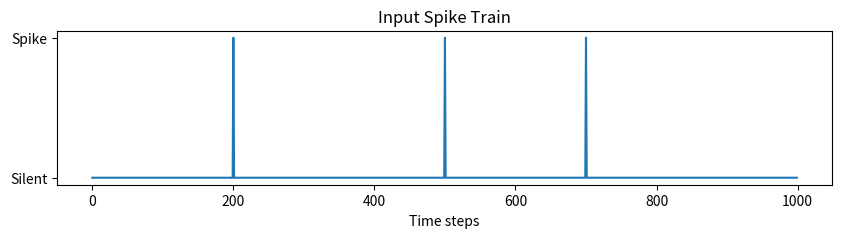
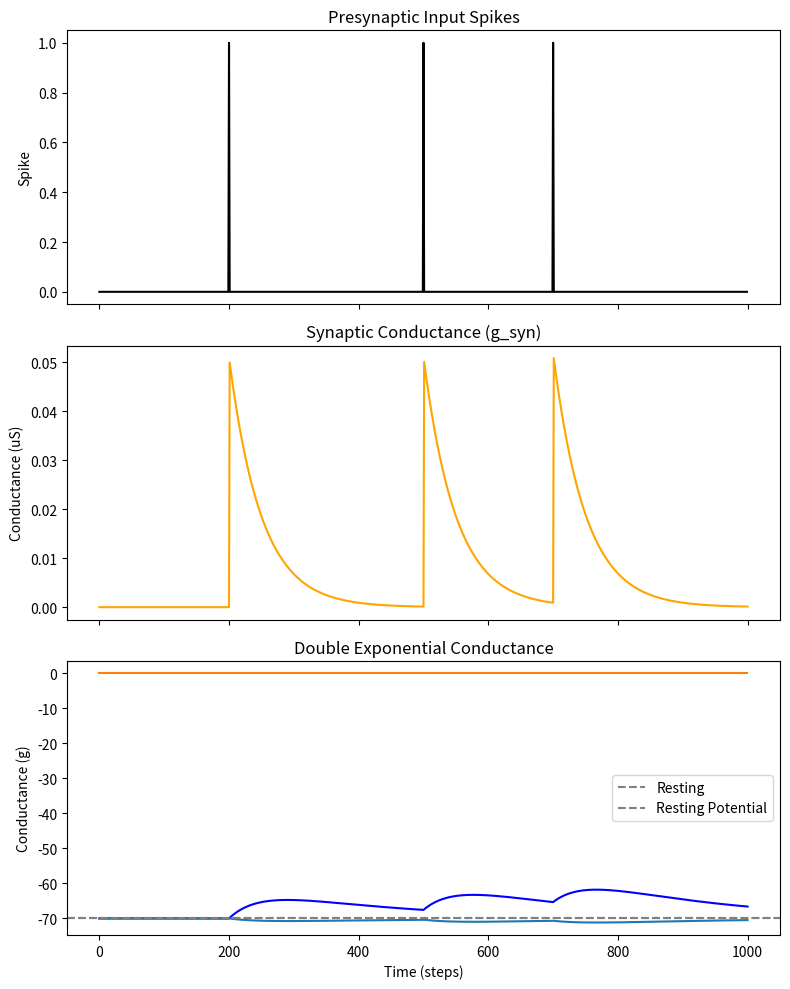

Reproduce these figures in Python, in order.
# =============================================================================
# 0. Defining Model Parameters
# =============================================================================

# Membrane Time Constant (tau_m)
# Unit: milliseconds (ms)
tau = 20.0

# Resting Potential (E_L)
# Unit: millivolts (mV)
E_L = -70.0

# Membrane Resistance (R_m)
# Unit: MegaOhms (MOhms)
R = 10.0

# Input Current (I)
# Unit: nanoAmperes (nA)
I = 10

# Threshold Potential (V_th)
# If the voltage crosses this, the neuron fires.
V_th = -50.0

# Reset Potential (V_reset)
# After firing, the voltage returns here.
V_reset = -75.0

# Let's verify our variables by printing them
print("Parameters defined successfully.")
print("The Resting Potential is:", E_L, "mV")

# =============================================================================
# 1. Defining Synaptic Parameters
# =============================================================================

# Synaptic Time Constant (tau_syn)
# How fast the channels close (decay). Usually faster than the membrane tau.
tau_syn = 5.0  # ms

# Synaptic Weight (w)
# How much the conductance increases when a spike arrives.
w = 0.05       # microSiemens (arbitrary unit for this tutorial)

# Synaptic Reversal Potential (E_syn)
# For Excitatory synapses (Sodium), this is usually 0 mV.
# For Inhibitory synapses (Chloride), this is usually -75 mV.
E_syn = 0.0    # mV (Excitatory)

# Initialize conductance
g_syn = 0.0

print("Synapse parameters set.")
print("Excitatory synapse will pull voltage towards:", E_syn, "mV")

# =============================================================================
# 2. Generating Input Spikes
# =============================================================================

import matplotlib.pyplot as plt
import numpy as np # We will use numpy for easier array handling

# Re-define time settings (just to be safe)
dt = 0.1
T = 100.0
num_steps = int(T / dt)

# Create an array of Zeros (Silent)
# "np.zeros" creates a list filled with 0.0
spikes = np.zeros(num_steps)

# Add spikes at specific times
# Let's put a spike at 20ms, 50ms, and 70ms.
# We must convert "Time" to "Step Index" (Time / dt)
spikes[int(20.0/dt)] = 1
spikes[int(50.0/dt)] = 1
spikes[int(70.0/dt)] = 1

# Let's plot the input to see it
plt.figure(figsize=(10, 2)) # Make the plot short and wide
plt.plot(spikes)
plt.title("Input Spike Train")
plt.xlabel("Time steps")
plt.yticks([0, 1], ["Silent", "Spike"]) # Label the Y-axis neatly
plt.show()

# =============================================================================
# Running the Synaptic Simulation
# =============================================================================

# Initialize variables
V = E_L
g_syn = 0.0

# Storage lists
V_trace = [V]
g_trace = [g_syn]

for i in range(num_steps):

    # 1. Update Conductance (g_syn)
    # Decay step
    dg_dt = -g_syn / tau_syn
    g_syn = g_syn + dg_dt * dt

    # Input step: If there is a spike at this time i, add weight
    if spikes[i] > 0:
        g_syn = g_syn + w

    # 2. Calculate Synaptic Current (I_syn)
    # Ohm's Law for membranes: I = g * (V - E)
    # We add a negative sign because current flows IN
    I_syn = -g_syn * (V - E_syn)

    # 3. Update Membrane Potential (V)
    # Notice: We use I_syn instead of the constant I we used before
    dv_dt = ( -(V - E_L) + R * I_syn ) / tau
    V = V + dv_dt * dt

    # 4. Store values
    V_trace.append(V)
    g_trace.append(g_syn)

print("Simulation complete.")

# =============================================================================
# Plotting Synaptic Activity
# =============================================================================

fig, axes = plt.subplots(3, 1, figsize=(8, 10), sharex=True)

# Plot 1: Input Spikes
axes[0].plot(spikes, color='black')
axes[0].set_title('Presynaptic Input Spikes')
axes[0].set_ylabel('Spike')

# Plot 2: Conductance
axes[1].plot(g_trace, color='orange')
axes[1].set_title('Synaptic Conductance (g_syn)')
axes[1].set_ylabel('Conductance (uS)')

# Plot 3: Membrane Potential
axes[2].plot(V_trace, color='blue')
axes[2].set_title('Post-Synaptic Potential (PSP)')
axes[2].set_ylabel('Voltage (mV)')
axes[2].set_xlabel('Time (steps)')

# Add a dashed line for Resting Potential
axes[2].axhline(y=E_L, color='gray', linestyle='--', label='Resting')

plt.tight_layout()
plt.show()

# =============================================================================
# EXERCISE: Inhibitory Synapse
# =============================================================================

# 1. Change the parameter
E_syn_inhibitory = -80.0 # Inhibitory Reversal Potential

# 2. Reset variables
V = E_L
g_syn = 0.0
V_trace_inhibitory = [V]

# 3. Copy the loop logic here
for i in range(num_steps):

    # Update Conductance
    dg_dt = -g_syn / tau_syn
    g_syn = g_syn + dg_dt * dt
    if spikes[i] > 0:
        g_syn = g_syn + w

    # Calculate Current (using the NEW E_syn_inhibitory)
    # Note: We use E_syn_inhibitory here!
    I_syn = -g_syn * (V - E_syn_inhibitory)

    # Update Voltage
    dv_dt = ( -(V - E_L) + R * I_syn ) / tau
    V = V + dv_dt * dt

    V_trace_inhibitory.append(V)

# 4. Plot the result
plt.plot(V_trace_inhibitory)
plt.title('Inhibitory Post-Synaptic Potential (IPSP)')
plt.ylabel('Voltage (mV)')
plt.xlabel('Time (steps)')
plt.axhline(y=E_L, color='gray', linestyle='--', label='Resting Potential')
plt.legend()
plt.show()

# =============================================================================
# HOMEWORK: Double-Exponential Synapse
# =============================================================================

import numpy as np
import matplotlib.pyplot as plt

# Parameters
dt = 0.1
T = 100.0
num_steps = int(T / dt)

# Synapse Parameters
tau_rise = 2.0    # Fast rise (ms)
tau_decay = 10.0  # Slow decay (ms)
w = 1.0           # Weight

# Input Spikes (Single spike at 20ms)
spikes = np.zeros(num_steps)
spikes[int(20.0/dt)] = 1

# Variables
g = 0.0  # Actual Conductance
x = 0.0  # Helper variable for the rise
trace_g = []

print("Simulating Double-Exp Synapse...")

for i in range(num_steps):

    # -------------------------------------------------------
    # YOUR CODE GOES HERE
    # -------------------------------------------------------

    # 1. Check for Spike
    # if spikes[i] > 0:
    #     Update x (Kick it up!)

    # 2. Update x (Exponential Decay)
    # dx = ...
    # x = x + dx

    # 3. Update g (Driven by x)
    # The equation is: dg/dt = -g/tau_decay + x
    # dg = ...
    # g = g + dg

    # -------------------------------------------------------
    # END OF YOUR CODE
    # -------------------------------------------------------

    trace_g.append(g)

# Plotting
plt.plot(trace_g)
plt.title("Double Exponential Conductance")
plt.ylabel("Conductance (g)")
plt.xlabel("Time (steps)")
plt.show()